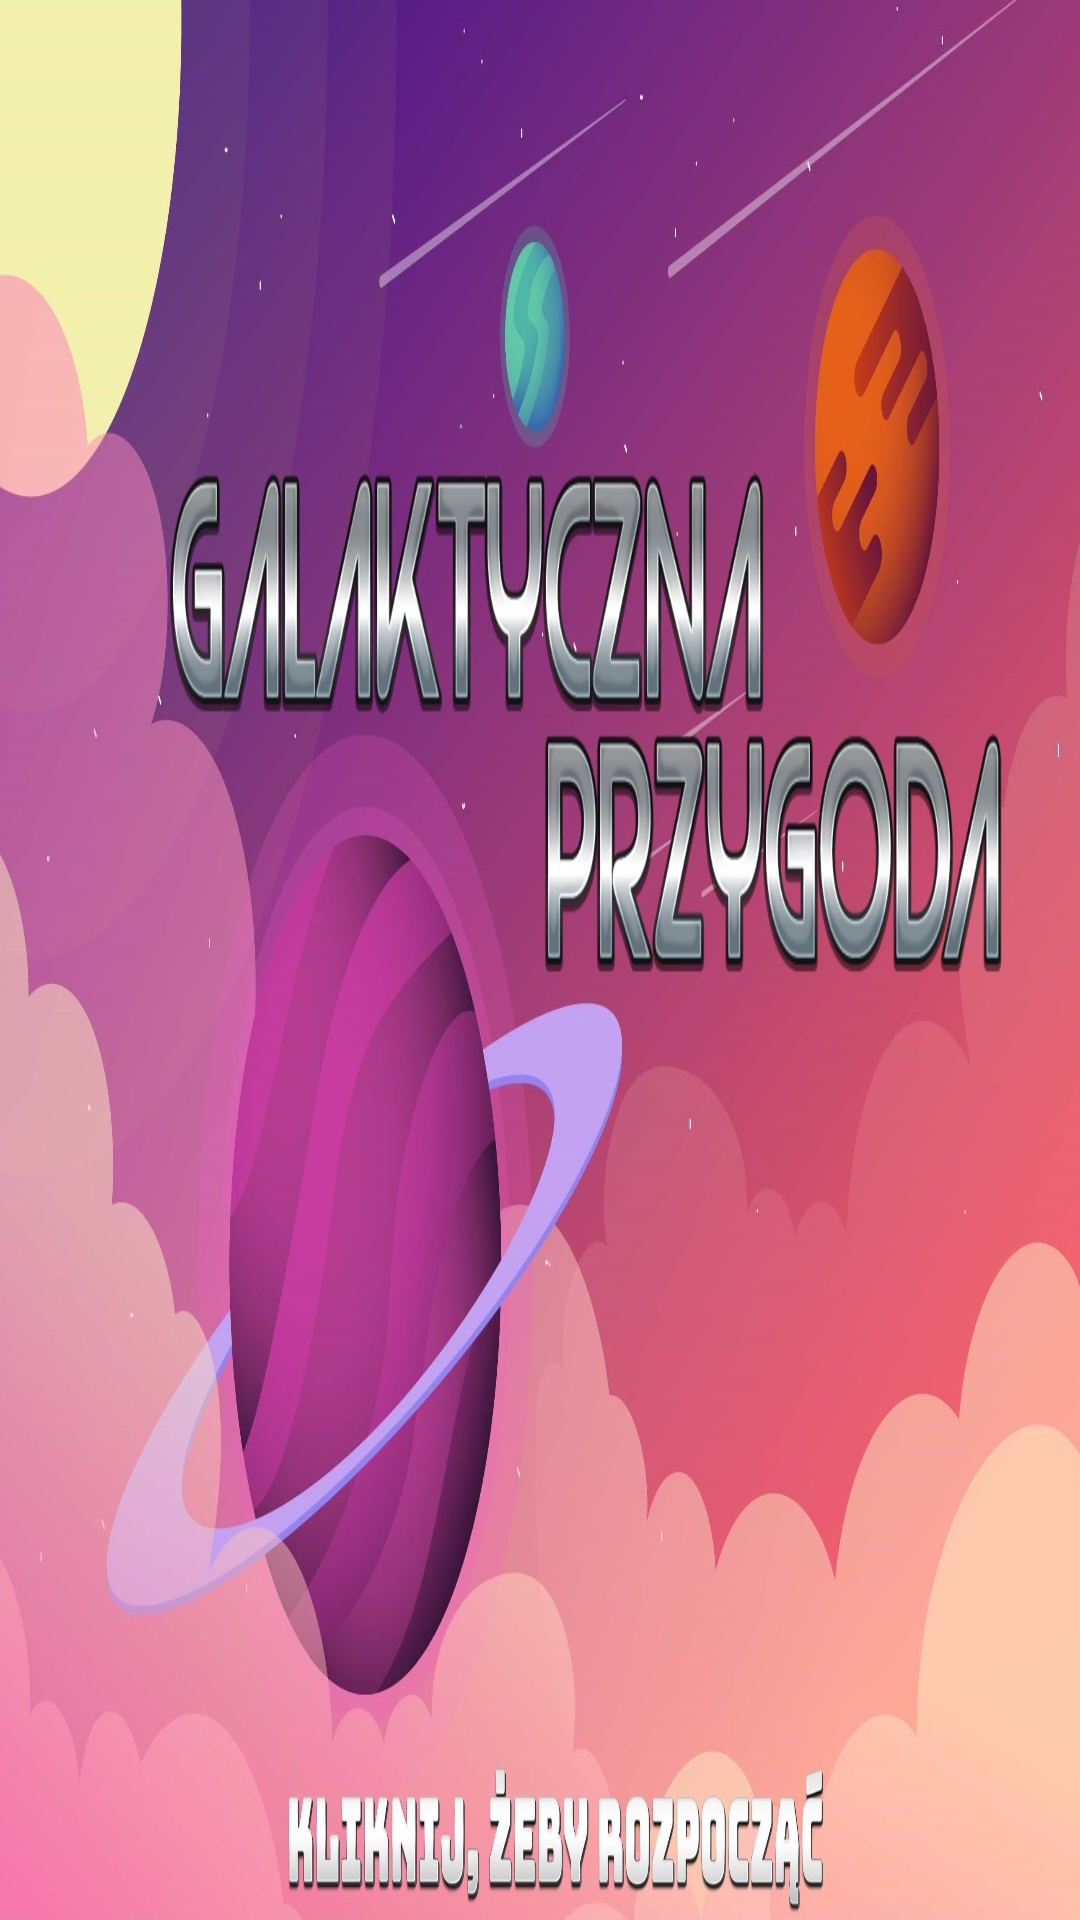

Write the Android layout XML for this screen, with the resource values it uses.
<!-- AndroidManifest.xml: application theme Theme.AppCompat.Light.NoActionBar.FullScreen -->
<!-- res/layout/game_over.xml -->
<?xml version="1.0" encoding="utf-8"?>

<LinearLayout xmlns:android="http://schemas.android.com/apk/res/android"
    android:orientation="vertical"
    android:layout_width="match_parent"
    android:layout_height="match_parent"
    android:background="@drawable/startupbackground"
    android:padding="16dp">

    <LinearLayout
        android:layout_width="wrap_content"
        android:layout_height="wrap_content"
        android:orientation="horizontal">



    </LinearLayout>



























</LinearLayout>


















































<!-- resources referenced by this layout -->
<resources>
  <!-- drawable startupbackground: jpg bitmap (drawable, 402131 bytes) -->
</resources>
